Run: headless pygame with SDL's dummy video driver; simulated clock (each Clock.tick advances the game by its frame time, no real sleeping); random seed 0; keys injected as events and as key.get_pressed() state; mouse plan: one left click at the window centre at the start of phase 2, then a move to the lower-right quarter at the start of phase 3.
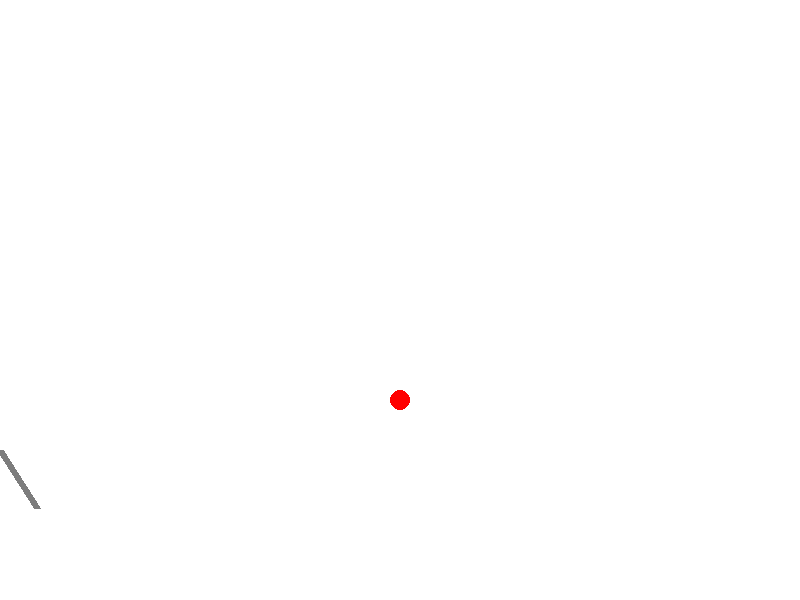
Frame 1 of 4 · flips 1–60 · no input
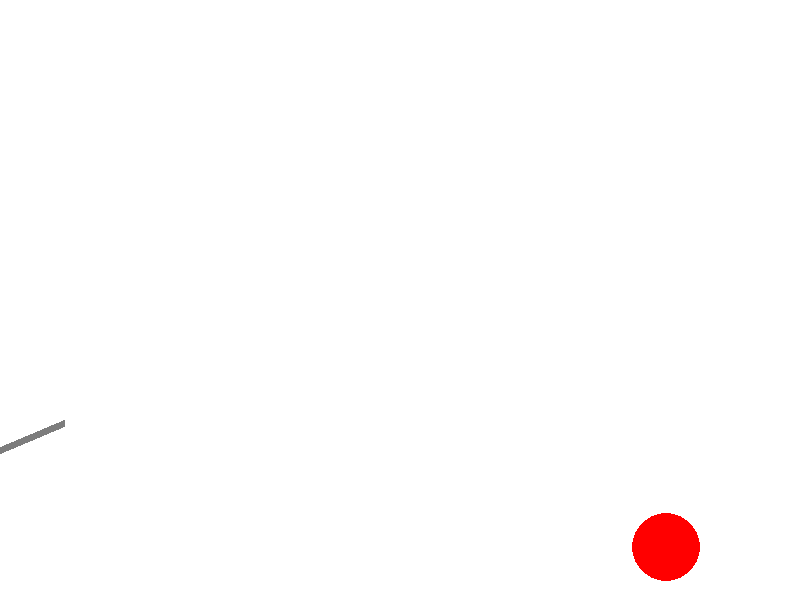
Frame 2 of 4 · flips 61–180 · clicked the window centre · tapped SPACE, RETURN · held RIGHT (→), D
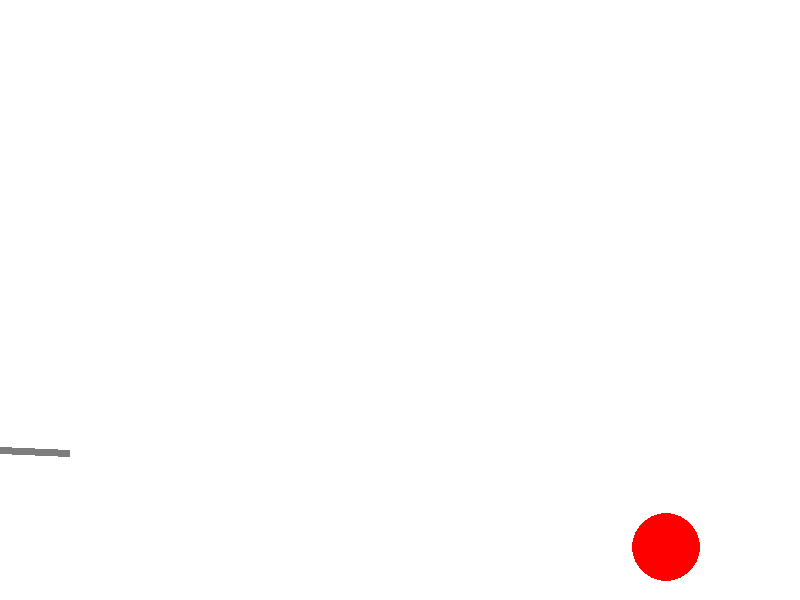
Frame 3 of 4 · flips 181–300 · moved the mouse to the lower-right quarter · held DOWN (↓), S
Frame 4 of 4 · flips 301–420 · held LEFT (←), A, UP (↑), W · screen unchanged from frame 3, image omitted

The pygame program that drew these frames:

import math
from random import choice, randint

import pygame


FPS = 30

RED = 0xFF0000
BLUE = 0x0000FF
YELLOW = 0xFFC91F
GREEN = 0x00FF00
MAGENTA = 0xFF03B8
CYAN = 0x00FFCC
BLACK = (0, 0, 0)
WHITE = 0xFFFFFF
GREY = 0x7D7D7D
GAME_COLORS = [RED, BLUE, YELLOW, GREEN, MAGENTA, CYAN]

WIDTH = 800
HEIGHT = 600


class Ball:
    def __init__(self, screen: pygame.Surface, x=40, y=450):
        """ Конструктор класса ball

        Args:
        x - начальное положение мяча по горизонтали
        y - начальное положение мяча по вертикали
        """
        self.screen = screen
        self.x = x
        self.y = y
        self.r = 10
        self.vx = 0
        self.vy = 0
        self.g = 1
        self.color = choice(GAME_COLORS)
        self.live = 30

    def move(self):
        """Переместить мяч по прошествии единицы времени.

        Метод описывает перемещение мяча за один кадр перерисовки. То есть, обновляет значения
        self.x и self.y с учетом скоростей self.vx и self.vy, силы гравитации, действующей на мяч,
        и стен по краям окна (размер окна 800х600).
        """
        # FIXME
        self.x += self.vx
        self.y -= self.vy
        self.vy = self.vy - self.g
        if self.y >= 580 or self.y <= 0:
            self.vy = - self.vy
            self.live -= 10
        if self.x >= 800 or self.x <= 0:
            self.vx = - self.vx
            self.live -= 10
            

    def draw(self):
        pygame.draw.circle(
            self.screen,
            self.color,
            (self.x, self.y),
            self.r
        )

    def hittest(self, obj):
        """Функция проверяет сталкивалкивается ли данный обьект с целью, описываемой в обьекте obj.

        Args:
            obj: Обьект, с которым проверяется столкновение.
        Returns:
            Возвращает True в случае столкновения мяча и цели. В противном случае возвращает False.
        """
        #print(self.x, obj.x, self.y, obj.y, self.r, obj.r)
        #print(((self.x - obj.x)**2 + (self.y - obj.y)**2)**(1/2), obj.r + self.r)
        if ((self.x - obj.x)**2 + (self.y - obj.y)**2)**(1/2) <= obj.r + self.r:
            #print("True")
            return True
        return False


class Gun:
    def __init__(self, screen):
        self.screen = screen
        self.f2_power = 10
        self.f2_on = 0
        self.an = 1
        self.color = GREY
        self.pos1 = (0, 450)
        self.pos2 = (40, 450)
        self.length = 70
        

    def fire2_start(self, event):
        self.f2_on = 1

    def fire2_end(self, event):
        """Выстрел мячом.

        Происходит при отпускании кнопки мыши.
        Начальные значения компонент скорости мяча vx и vy зависят от положения мыши.
        """
        global balls, bullet
        bullet += 1
        new_ball = Ball(self.screen)
        new_ball.r += 5
        self.an = math.atan2((event.pos[1]-new_ball.y), (event.pos[0]-new_ball.x))
        new_ball.vx = self.f2_power * math.cos(self.an)
        new_ball.vy = - self.f2_power * math.sin(self.an)
        balls.append(new_ball)
        self.f2_on = 0
        self.f2_power = 10

    def targetting(self, event):
        """Прицеливание. Зависит от положения мыши."""
        if event:
            if event.pos[0]-20 != 0:
                self.an = math.atan((event.pos[1]-450) / (event.pos[0]-20))
        if self.f2_on:
            self.color = RED
        else:
            self.color = GREY

    def draw(self):

        """Прорисовка пушки"""
        #print(self.pos1, self.pos2, (self.pos2[0] * self.f2_power/100, self.pos2[1] * self.f2_power/100))
        pygame.draw.line(self.screen, GREY, self.pos1, self.pos2, 7)

        """Прорисовка зарядки пушки"""
        pos_red1 = self.pos1[0] + self.length * math.cos(self.an) * self.f2_power / 100
        pos_red2 = self.pos1[1] + self.length * math.sin(self.an) * self.f2_power / 100
        pygame.draw.line(self.screen, self.color, self.pos1, (pos_red1, pos_red2), 7)

    def power_up(self):
        self.pos2 = (self.pos1[0] + self.length * math.cos(self.an), self.pos1[1] + self.length * math.sin(self.an))
        if self.f2_on:
            if self.f2_power < 100:
                self.f2_power += 1
            self.color = RED
        else:
            self.color = GREY
        


class Target:

    def __init__(self, screen, x=400, y=400):
        self.points = 0
        self.live = 1
        self.new_target()
        self.screen = screen
        self.color = RED
        self.x = x
        self.y = y
        self.r = 10

    def new_target(self):
        """ Инициализация новой цели. """
        x = self.x = randint(600, 780)
        y = self.y = randint(300, 550)
        r = self.r = randint(2, 50)
        color = self.color = RED

    def hit(self, points=1):
        """Попадание шарика в цель."""
        self.points += points   

    def draw(self):
        pygame.draw.circle(self.screen, self.color, (self.x, self.y), self.r)

pygame.init()
screen = pygame.display.set_mode((WIDTH, HEIGHT))
bullet = 0
balls = []

clock = pygame.time.Clock()
gun = Gun(screen)
target = Target(screen)
finished = False

while not finished:
    screen.fill(WHITE)
    gun.draw()
    target.draw()
    for b in balls:
        b.draw()
    pygame.display.update()

    clock.tick(FPS)
    for event in pygame.event.get():
        if event.type == pygame.QUIT:
            finished = True
        elif event.type == pygame.MOUSEBUTTONDOWN:
            gun.fire2_start(event)
        elif event.type == pygame.MOUSEBUTTONUP:
            gun.fire2_end(event)
        elif event.type == pygame.MOUSEMOTION:
            gun.targetting(event)

    for b in balls:
        b.move()
        if b.hittest(target) and target.live:
            #print("worked")
            target.hit()
            target.new_target()
            balls.remove(b)
        if b.live <= 0:
            balls.remove(b)
    gun.power_up()

pygame.quit()
